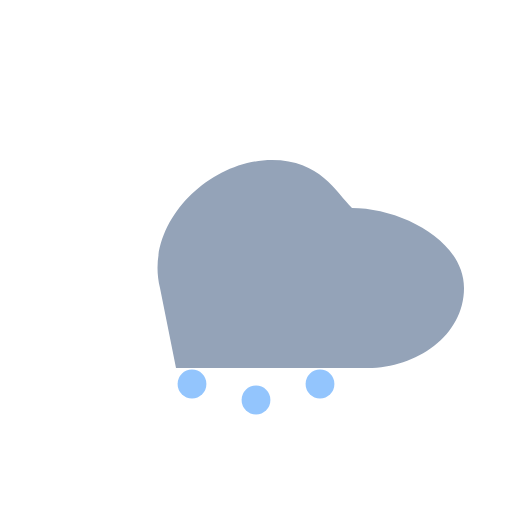
t = 0.00 s
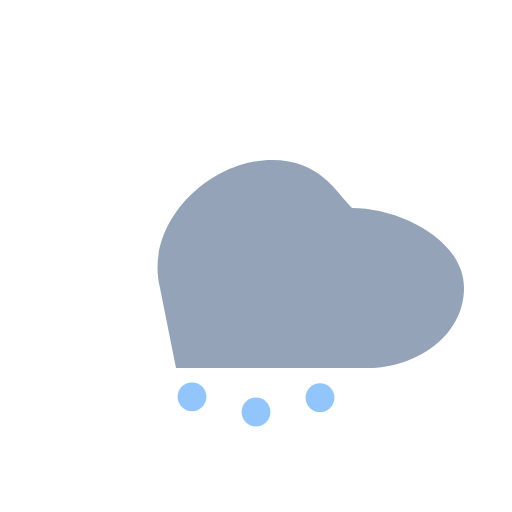
t = 0.20 s
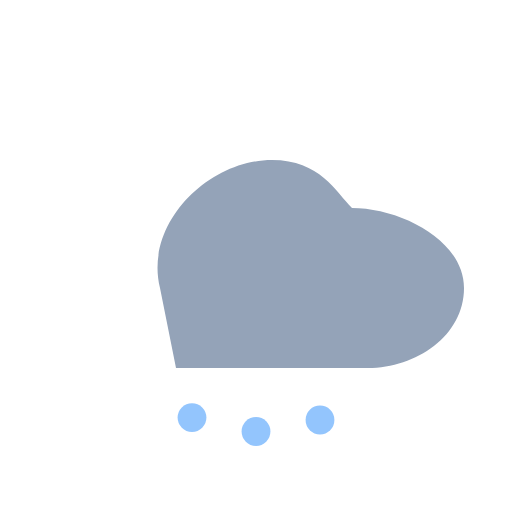
t = 0.53 s
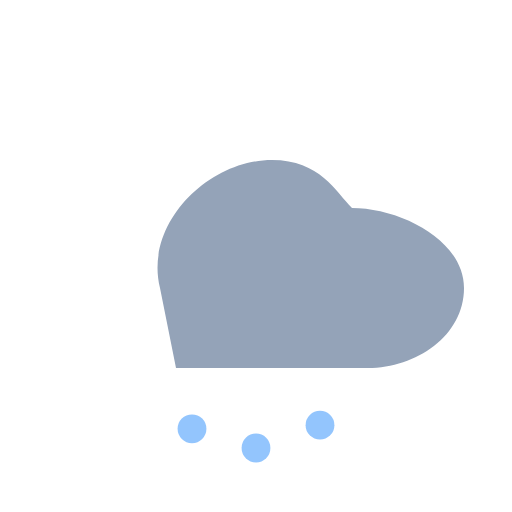
t = 0.80 s
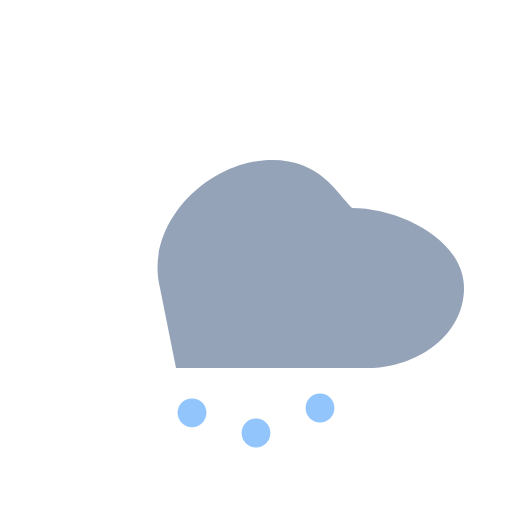
t = 1.05 s
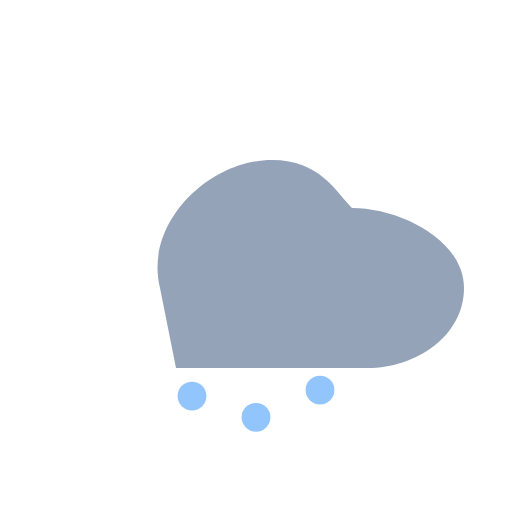
t = 1.31 s

The animated SVG that drew these frames (rendered in a browser with its animation timeline set to each time). Animation: 3 SMIL elements (animate=3); one cycle of 1.60 s, repeats indefinitely.

<svg xmlns="http://www.w3.org/2000/svg" viewBox="0 0 64 64" width="64" height="64">
  <g>
    <path d="M20 36c-2-8 6-16 14-16 6 0 8 4 10 6 6 0 14 4 14 10 0 6-6 10-12 10H22" fill="#94A3B8" />
    <g fill="#93C5FD">
      <circle cx="24" cy="48" r="1.8"><animate attributeName="cy" values="48;54;48" dur="1.5s" repeatCount="indefinite"/></circle>
      <circle cx="32" cy="50" r="1.8"><animate attributeName="cy" values="50;56;50" dur="1.6s" repeatCount="indefinite"/></circle>
      <circle cx="40" cy="48" r="1.8"><animate attributeName="cy" values="48;54;48" dur="1.4s" repeatCount="indefinite"/></circle>
    </g>
  </g>
</svg>